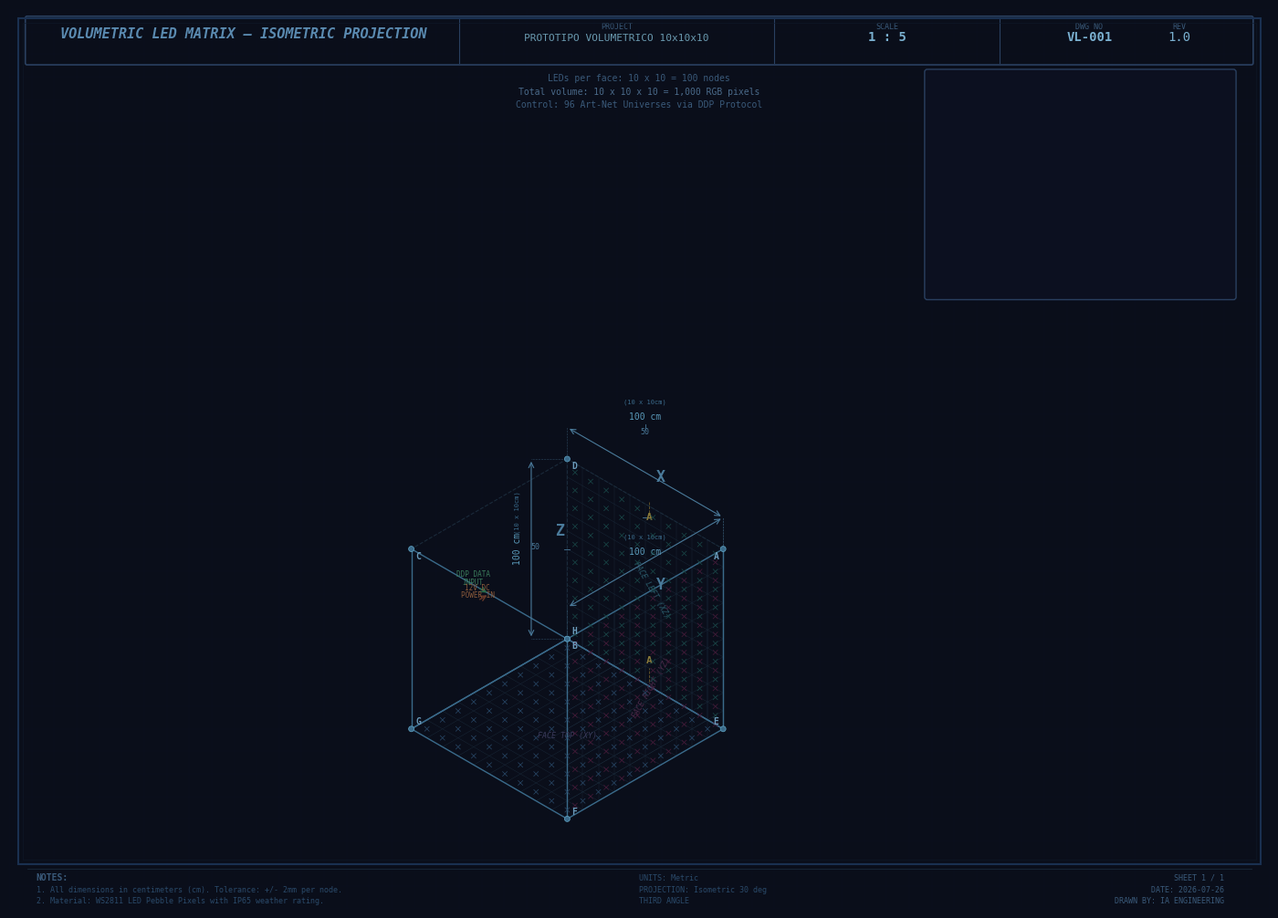

Reproduce this figure in Python. (Note: this script raises an exception after producing the figure.)
import matplotlib
matplotlib.use('Agg')
import matplotlib.pyplot as plt
import matplotlib.patches as patches
from matplotlib.patches import FancyArrowPatch, Arc
import numpy as np
import os

fig, ax = plt.subplots(1, 1, figsize=(14, 10), dpi=200)
ax.set_xlim(0, 1400)
ax.set_ylim(0, 1000)
ax.set_aspect('equal')
ax.axis('off')
fig.patch.set_facecolor('#0a0e1a')

# === GRID BACKGROUND ===
for x in range(0, 1401, 25):
    ax.axvline(x, color='#0d1220', linewidth=0.3, zorder=0)
for y in range(0, 1001, 25):
    ax.axhline(y, color='#0d1220', linewidth=0.3, zorder=0)

# === TITLE BLOCK (top) ===
tb = patches.FancyBboxPatch((20, 940), 1360, 50, boxstyle="round,pad=2",
                             facecolor='none', edgecolor='#2a4060', linewidth=1.2)
ax.add_patch(tb)
ax.plot([500, 500], [940, 990], color='#2a4060', linewidth=0.8)
ax.plot([850, 850], [940, 990], color='#2a4060', linewidth=0.8)
ax.plot([1100, 1100], [940, 990], color='#2a4060', linewidth=0.8)

ax.text(260, 972, 'VOLUMETRIC LED MATRIX — ISOMETRIC PROJECTION',
        fontsize=11, color='#5a8ab0', fontfamily='monospace', fontweight='bold',
        ha='center', va='center', fontstyle='italic')
ax.text(675, 978, 'PROJECT', fontsize=6, color='#3a5a7a', fontfamily='monospace', ha='center')
ax.text(675, 965, 'PROTOTIPO VOLUMETRICO 10x10x10', fontsize=8, color='#6a9ab0',
        fontfamily='monospace', ha='center')
ax.text(975, 978, 'SCALE', fontsize=6, color='#3a5a7a', fontfamily='monospace', ha='center')
ax.text(975, 965, '1 : 5', fontsize=10, color='#7ab0d0', fontfamily='monospace', ha='center', fontweight='bold')
ax.text(1200, 978, 'DWG NO', fontsize=6, color='#3a5a7a', fontfamily='monospace', ha='center')
ax.text(1200, 965, 'VL-001', fontsize=10, color='#7ab0d0', fontfamily='monospace', ha='center', fontweight='bold')
ax.text(1300, 978, 'REV', fontsize=6, color='#3a5a7a', fontfamily='monospace', ha='center')
ax.text(1300, 965, '1.0', fontsize=10, color='#7ab0d0', fontfamily='monospace', ha='center')

# === ISOMETRIC PROJECTION FUNCTIONS ===
cx, cy = 620, 500  # center of cube
edge = 200  # half-edge in isometric
iso_angle = np.radians(30)

def iso_project(x, y, z):
    """Project 3D coords to 2D isometric."""
    px = cx + (x - y) * np.cos(iso_angle)
    py = cy - (x + y) * np.sin(iso_angle) - z
    return px, py

# Cube corners (0-1 in each axis, scaled)
corners = {}
for i in range(2):
    for j in range(2):
        for k in range(2):
            corners[(i,j,k)] = iso_project(i*edge, j*edge, k*edge)

# === WIREFRAME CUBE ===
# Hidden edges (dashed)
hidden_edges = [
    ((0,0,0), (1,0,0)), ((0,0,0), (0,1,0)), ((0,0,0), (0,0,1)),
]
for a, b in hidden_edges:
    x1, y1 = corners[a]
    x2, y2 = corners[b]
    ax.plot([x1, x2], [y1, y2], color='#1a2a3a', linewidth=0.8, linestyle='--', zorder=2)

# Visible edges
visible_edges = [
    ((1,0,0), (1,1,0)), ((0,1,0), (1,1,0)),
    ((1,0,0), (1,0,1)), ((0,1,0), (0,1,1)),
    ((1,1,0), (1,1,1)),
    ((1,0,1), (1,1,1)), ((0,1,1), (1,1,1)),
    ((1,0,1), (0,0,1)), ((0,1,1), (0,0,1)),
    ((0,0,1), (1,0,1)), ((0,0,1), (0,1,1)),
]
for a, b in visible_edges:
    x1, y1 = corners[a]
    x2, y2 = corners[b]
    ax.plot([x1, x2], [y1, y2], color='#3a6a8a', linewidth=1.0, zorder=3)

# === FACE GRIDS (10x10) ===
grid_color = '#1a2a3a'
grid_lw = 0.3
n = 10

# Top face grid (z=1, x and y vary)
for i in range(n+1):
    t = i / n
    x1, y1 = iso_project(t*edge, 0, edge)
    x2, y2 = iso_project(t*edge, edge, edge)
    ax.plot([x1, x2], [y1, y2], color=grid_color, linewidth=grid_lw, zorder=2)
    x1, y1 = iso_project(0, t*edge, edge)
    x2, y2 = iso_project(edge, t*edge, edge)
    ax.plot([x1, x2], [y1, y2], color=grid_color, linewidth=grid_lw, zorder=2)

# Left face grid (y=0, x and z vary)
for i in range(n+1):
    t = i / n
    x1, y1 = iso_project(t*edge, 0, 0)
    x2, y2 = iso_project(t*edge, 0, edge)
    ax.plot([x1, x2], [y1, y2], color=grid_color, linewidth=grid_lw, zorder=2)
    x1, y1 = iso_project(0, 0, t*edge)
    x2, y2 = iso_project(edge, 0, t*edge)
    ax.plot([x1, x2], [y1, y2], color=grid_color, linewidth=grid_lw, zorder=2)

# Right face grid (x=edge, y and z vary)
for i in range(n+1):
    t = i / n
    x1, y1 = iso_project(edge, t*edge, 0)
    x2, y2 = iso_project(edge, t*edge, edge)
    ax.plot([x1, x2], [y1, y2], color=grid_color, linewidth=grid_lw, zorder=2)
    x1, y1 = iso_project(edge, 0, t*edge)
    x2, y2 = iso_project(edge, edge, t*edge)
    ax.plot([x1, x2], [y1, y2], color=grid_color, linewidth=grid_lw, zorder=2)

# === LED NODE MARKERS (cross marks at intersections) ===
def draw_led_cross(ax, px, py, size=2.5, color='#2a5a6a'):
    ax.plot([px-size, px+size], [py-size, py+size], color=color, linewidth=0.5, zorder=4)
    ax.plot([px-size, px+size], [py+size, py-size], color=color, linewidth=0.5, zorder=4)

# Top face LEDs
for i in range(n):
    for j in range(n):
        t1 = (i + 0.5) / n
        t2 = (j + 0.5) / n
        px, py = iso_project(t1*edge, t2*edge, edge)
        draw_led_cross(ax, px, py, 2.5, '#2a4a6a')

# Left face LEDs
for i in range(n):
    for k in range(n):
        t1 = (i + 0.5) / n
        t2 = (k + 0.5) / n
        px, py = iso_project(t1*edge, 0, t2*edge)
        draw_led_cross(ax, px, py, 2.5, '#1a4a4a')

# Right face LEDs
for j in range(n):
    for k in range(n):
        t1 = (j + 0.5) / n
        t2 = (k + 0.5) / n
        px, py = iso_project(edge, t1*edge, t2*edge)
        draw_led_cross(ax, px, py, 2.5, '#4a1a3a')

# === DIMENSION LINES ===
dim_color = '#4a7a9a'
dim_font = {'fontsize': 7, 'color': '#5a9aba', 'fontfamily': 'monospace', 'ha': 'center', 'va': 'center'}

# Z axis (height) - left side
zx1, zy1 = iso_project(0, 0, 0)
zx2, zy2 = iso_project(0, 0, edge)
offset_x = -40
ax.annotate('', xy=(zx1+offset_x, zy1), xytext=(zx1+offset_x, zy2),
            arrowprops=dict(arrowstyle='<->', color=dim_color, lw=0.8))
ax.plot([zx1, zx1+offset_x], [zy1, zy1], color=dim_color, linewidth=0.4, linestyle=':')
ax.plot([zx2, zx1+offset_x], [zy2, zy2], color=dim_color, linewidth=0.4, linestyle=':')
ax.text(zx1+offset_x-15, (zy1+zy2)/2, '100 cm', **dim_font, rotation=90)
ax.text(zx1+offset_x-15, (zy1+zy2)/2+18, '(10 x 10cm)', fontsize=5, color='#3a6a8a',
        fontfamily='monospace', ha='center', rotation=90)

# Z mid marker
zx_mid, zy_mid = iso_project(0, 0, edge/2)
ax.plot([zx1-3, zx1+3], [zy_mid, zy_mid], color=dim_color, linewidth=0.6)
ax.text(zx1+offset_x+5, zy_mid, '50', fontsize=6, color='#4a7a9a', fontfamily='monospace', ha='center')

# X axis (width) - bottom
xx1, xy1 = iso_project(0, 0, 0)
xx2, xy2 = iso_project(edge, 0, 0)
offset_y = 35
ax.annotate('', xy=(xx1, xy1+offset_y), xytext=(xx2, xy2+offset_y),
            arrowprops=dict(arrowstyle='<->', color=dim_color, lw=0.8))
ax.plot([xx1, xx1], [xy1, xy1+offset_y], color=dim_color, linewidth=0.4, linestyle=':')
ax.plot([xx2, xx2], [xy2, xy2+offset_y], color=dim_color, linewidth=0.4, linestyle=':')
ax.text((xx1+xx2)/2, xy1+offset_y+12, '100 cm', **dim_font)
ax.text((xx1+xx2)/2, xy1+offset_y+26, '(10 x 10cm)', fontsize=5, color='#3a6a8a',
        fontfamily='monospace', ha='center')

# X mid marker
xx_mid, xy_mid = iso_project(edge/2, 0, 0)
ax.plot([xx_mid, xx_mid], [xy1+offset_y-3, xy1+offset_y+3], color=dim_color, linewidth=0.6)
ax.text(xx_mid, xy1+offset_y-8, '50', fontsize=6, color='#4a7a9a', fontfamily='monospace', ha='center')

# Y axis (depth) - bottom right
yx1, yy1 = iso_project(edge, 0, 0)
yx2, yy2 = iso_project(edge, edge, 0)
ax.annotate('', xy=(yx1, yy1+offset_y), xytext=(yx2, yy2+offset_y),
            arrowprops=dict(arrowstyle='<->', color=dim_color, lw=0.8))
ax.plot([yx1, yx1], [yy1, yy1+offset_y], color=dim_color, linewidth=0.4, linestyle=':')
ax.plot([yx2, yx2], [yy2, yy2+offset_y], color=dim_color, linewidth=0.4, linestyle=':')
ax.text((yx1+yx2)/2, (yy1+yy2)/2+offset_y+12, '100 cm', **dim_font)
ax.text((yx1+yx2)/2, (yy1+yy2)/2+offset_y+26, '(10 x 10cm)', fontsize=5, color='#3a6a8a',
        fontfamily='monospace', ha='center')

# Y mid marker
yx_mid, yy_mid = iso_project(edge, edge/2, 0)
ax.plot([yx_mid-3, yx_mid+3], [yy1+offset_y, yy1+offset_y], color=dim_color, linewidth=0.6)

# === CORNER VERTEX MARKERS ===
vertex_labels = {
    (1,0,0): 'A', (1,1,0): 'B', (0,1,0): 'C', (0,0,0): 'D',
    (1,0,1): 'E', (1,1,1): 'F', (0,1,1): 'G', (0,0,1): 'H',
}
for (i,j,k), label in vertex_labels.items():
    px, py = iso_project(i*edge, j*edge, k*edge)
    circle = plt.Circle((px, py), 3, fill=True, facecolor='#3a6a8a', edgecolor='#5a9aba', linewidth=0.6, zorder=5)
    ax.add_patch(circle)
    ox = 8 if i == 0 or (i == 1 and j == 1) else -8
    oy = 8 if k == 1 else -8
    ax.text(px+ox, py+oy, label, fontsize=7, color='#6a9aba', fontfamily='monospace',
            ha='center', va='center', fontweight='bold', zorder=6)

# === AXIS LABELS ===
ax.text(iso_project(edge/2, -20, -15)[0], iso_project(edge/2, -20, -15)[1],
        'X', fontsize=12, color='#4a7a9a', fontfamily='monospace', ha='center', fontweight='bold')
ax.text(iso_project(edge+20, edge/2, -15)[0], iso_project(edge+20, edge/2, -15)[1],
        'Y', fontsize=12, color='#4a7a9a', fontfamily='monospace', ha='center', fontweight='bold')
ax.text(iso_project(-20, -10, edge/2)[0], iso_project(-20, -10, edge/2)[1],
        'Z', fontsize=12, color='#4a7a9a', fontfamily='monospace', ha='center', fontweight='bold')

# === FACE LABELS ===
# Left face center
lf = iso_project(edge/2, -8, edge/2)
ax.text(lf[0], lf[1], 'FACE LEFT (XZ)', fontsize=6, color='#2a5a6a',
        fontfamily='monospace', ha='center', va='center', rotation=-60, fontstyle='italic')

# Right face center
rf = iso_project(edge+8, edge/2, edge/2)
ax.text(rf[0], rf[1], 'FACE RIGHT (YZ)', fontsize=6, color='#4a2a4a',
        fontfamily='monospace', ha='center', va='center', rotation=60, fontstyle='italic')

# Top face center
tf = iso_project(edge/2, edge/2, edge+8)
ax.text(tf[0], tf[1], 'FACE TOP (XY)', fontsize=6, color='#3a3a5a',
        fontfamily='monospace', ha='center', va='center', fontstyle='italic')

# === SECTION MARKER A-A ===
sa_top = iso_project(edge/2, -5, edge)
sa_bot = iso_project(edge/2, -5, 0)
ax.plot([sa_top[0], sa_top[0]], [sa_top[1], sa_top[1]+15], color='#6a5a2a', linewidth=0.6, linestyle='--')
ax.plot([sa_bot[0], sa_bot[0]], [sa_bot[1], sa_bot[1]-15], color='#6a5a2a', linewidth=0.6, linestyle='--')
ax.text(sa_top[0], sa_top[1]+20, 'A', fontsize=8, color='#8a7a3a', fontfamily='monospace',
        ha='center', fontweight='bold')
ax.text(sa_bot[0], sa_bot[1]-20, 'A', fontsize=8, color='#8a7a3a', fontfamily='monospace',
        ha='center', fontweight='bold')

# === SPEC BOX / BOM TABLE (right side) ===
spec_x, spec_y = 1020, 680
spec_w, spec_h = 340, 250

# Outer box
spec_box = patches.FancyBboxPatch((spec_x, spec_y), spec_w, spec_h, boxstyle="round,pad=3",
                                   facecolor='#0c1020', edgecolor='#2a4060', linewidth=1.0, zorder=5)
ax.add_patch(spec_box)

# Header
ax.plot([spec_x, spec_x+spec_w], [spec_y+spec_h-30, spec_y+spec_h-30], color='#2a4060', linewidth=0.6)
ax.text(spec_x+spec_w/2, spec_y+spec_h-15, 'BILL OF MATERIALS', fontsize=9, color='#5a8ab0',
        fontfamily='monospace', ha='center', va='center', fontweight='bold')

# BOM rows
bom_data = [
    ['COMPONENT', 'SPECIFICATION', 'QTY'],
    ['LED Pixel', 'WS2811 12V 4-Wire Pebble', '1,000'],
    ['Controller', 'LINETX LNX-370SP ArtNet', '7'],
    ['PSU', 'Mean Well LRS-350-12 350W', '3'],
    ['Cable', 'UTP Cat6 Shielded', '200m'],
    ['Frame', 'Aluminum 50mm Grid', '1'],
    ['Protocol', 'DDP over Ethernet', '—'],
    ['Voltage', '12V DC Total', '—'],
    ['Spacing', '50mm node-to-node', '—'],
    ['Rating', 'IP65 Weather Resistant', '—'],
]

row_h = 20
for idx, row in enumerate(bom_data):
    ry = spec_y + spec_h - 50 - idx * row_h
    if idx == 0:
        ax.plot([spec_x+10, spec_x+spec_w-10], [ry+5, ry+5], color='#1a3050', linewidth=0.4)
        ax.text(spec_x+15, ry, row[0], fontsize=6.5, color='#4a7a9a', fontfamily='monospace', fontweight='bold')
        ax.text(spec_x+140, ry, row[1], fontsize=6.5, color='#4a7a9a', fontfamily='monospace', fontweight='bold')
        ax.text(spec_x+spec_w-15, ry, row[2], fontsize=6.5, color='#4a7a9a', fontfamily='monospace',
                ha='right', fontweight='bold')
    else:
        c = '#3a5a7a' if idx % 2 == 0 else '#2a4a6a'
        ax.text(spec_x+15, ry, row[0], fontsize=6, color=c, fontfamily='monospace')
        ax.text(spec_x+140, ry, row[1], fontsize=6, color=c, fontfamily='monospace')
        ax.text(spec_x+spec_w-15, ry, row[2], fontsize=6, color=c, fontfamily='monospace', ha='right')

# === SIGNAL PATH ANNOTATION ===
# Draw a data flow arrow from controller area to cube
arr_start = iso_project(-15, edge/2, edge/2)
arr_end = iso_project(0, edge/2, edge/2)
ax.annotate('', xy=arr_end, xytext=arr_start,
            arrowprops=dict(arrowstyle='->', color='#2a6a4a', lw=1.0, connectionstyle='arc3,rad=0'))
ax.text(arr_start[0]-5, arr_start[1]+12, 'DDP DATA', fontsize=5.5, color='#3a7a5a',
        fontfamily='monospace', ha='center')
ax.text(arr_start[0]-5, arr_start[1]+3, 'INPUT', fontsize=5.5, color='#3a7a5a',
        fontfamily='monospace', ha='center')

# === POWER ANNOTATION ===
pw_start = iso_project(edge/2, edge+15, 0)
pw_end = iso_project(edge/2, edge, 0)
ax.annotate('', xy=pw_end, xytext=pw_start,
            arrowprops=dict(arrowstyle='->', color='#6a3a2a', lw=1.0))
ax.text(pw_start[0], pw_start[1]+12, '12V DC', fontsize=5.5, color='#8a5a3a',
        fontfamily='monospace', ha='center')
ax.text(pw_start[0], pw_start[1]+3, 'POWER IN', fontsize=5.5, color='#8a5a3a',
        fontfamily='monospace', ha='center')

# === LED COUNT ANNOTATIONS ===
ax.text(700, 920, 'LEDs per face: 10 x 10 = 100 nodes',
        fontsize=7, color='#3a5a7a', fontfamily='monospace', ha='center')
ax.text(700, 905, 'Total volume: 10 x 10 x 10 = 1,000 RGB pixels',
        fontsize=7, color='#4a6a8a', fontfamily='monospace', ha='center')
ax.text(700, 890, 'Control: 96 Art-Net Universes via DDP Protocol',
        fontsize=7, color='#3a5a7a', fontfamily='monospace', ha='center')

# === REVISION / NOTES (bottom) ===
ax.plot([20, 1380], [45, 45], color='#1a2a3a', linewidth=0.6)
ax.text(30, 32, 'NOTES:', fontsize=7, color='#3a5a7a', fontfamily='monospace', fontweight='bold')
ax.text(30, 18, '1. All dimensions in centimeters (cm). Tolerance: +/- 2mm per node.', fontsize=6,
        color='#2a4a6a', fontfamily='monospace')
ax.text(30, 6, '2. Material: WS2811 LED Pebble Pixels with IP65 weather rating.', fontsize=6,
        color='#2a4a6a', fontfamily='monospace')
ax.text(700, 32, 'UNITS: Metric', fontsize=6, color='#2a4a6a', fontfamily='monospace')
ax.text(700, 18, 'PROJECTION: Isometric 30 deg', fontsize=6, color='#2a4a6a', fontfamily='monospace')
ax.text(700, 6, 'THIRD ANGLE', fontsize=6, color='#2a4a6a', fontfamily='monospace')
ax.text(1350, 32, 'SHEET 1 / 1', fontsize=6, color='#3a5a7a', fontfamily='monospace', ha='right')
ax.text(1350, 18, 'DATE: 2026-07-26', fontsize=6, color='#3a5a7a', fontfamily='monospace', ha='right')
ax.text(1350, 6, 'DRAWN BY: IA ENGINEERING', fontsize=6, color='#3a5a7a', fontfamily='monospace', ha='right')

# === FRAME BORDER ===
frame = patches.Rectangle((10, 50), 1380, 940, linewidth=1.5, edgecolor='#1a3050', facecolor='none', zorder=10)
ax.add_patch(frame)
inner = patches.Rectangle((15, 55), 1370, 930, linewidth=0.4, edgecolor='#0f1a2a', facecolor='none', zorder=10)
ax.add_patch(inner)

plt.tight_layout(pad=0.5)
output_path = os.path.join(os.path.dirname(__file__), 'img', 'prototipo-volumetrico-blueprint.png')
plt.savefig(output_path, dpi=200, facecolor='#0a0e1a', bbox_inches='tight', pad_inches=0.3)
plt.close()
print(f"Blueprint saved to: {output_path}")
print(f"File size: {os.path.getsize(output_path) / 1024:.0f} KB")
